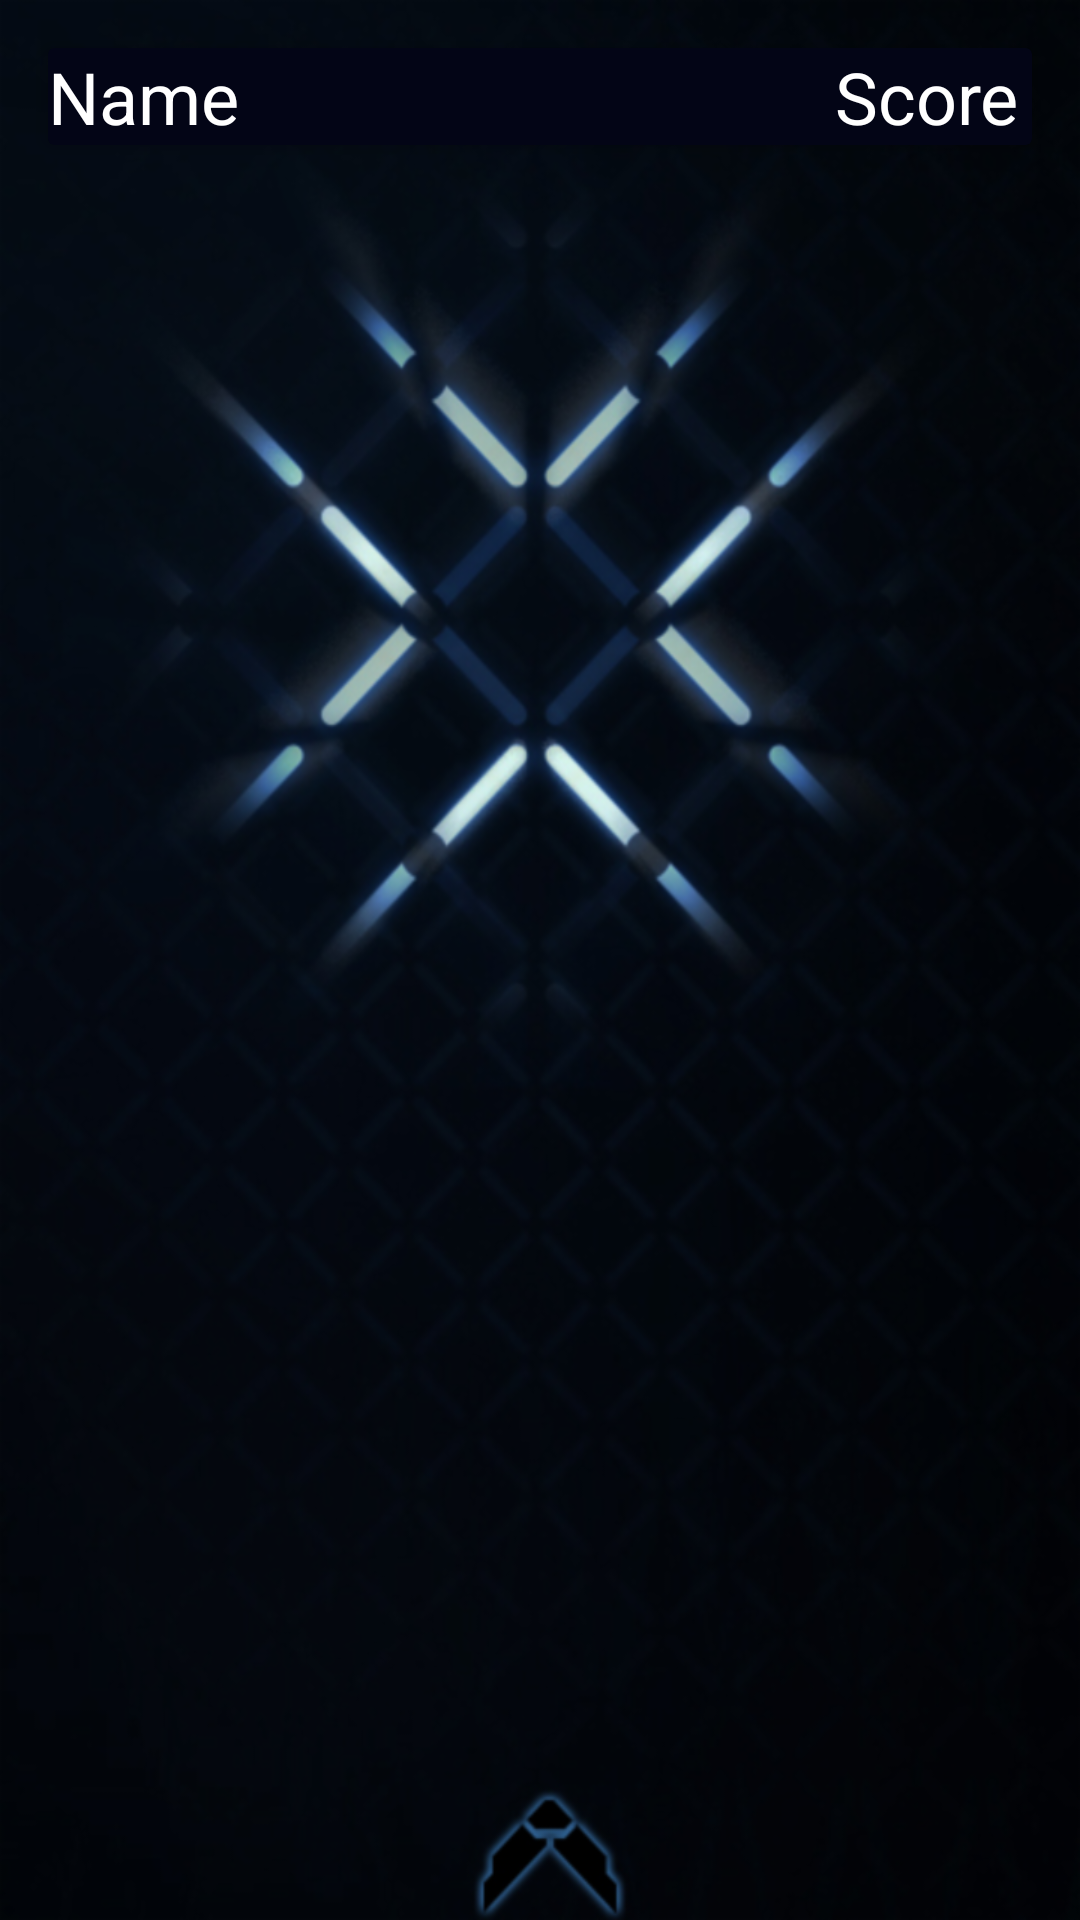

Android layout source for this screen:
<!-- AndroidManifest.xml: application theme AppTheme -->
<!-- res/layout/activity_score_detail.xml -->
<?xml version="1.0" encoding="utf-8"?>
<RelativeLayout xmlns:android="http://schemas.android.com/apk/res/android"
    xmlns:app="http://schemas.android.com/apk/res-auto"
    xmlns:tools="http://schemas.android.com/tools"
    android:layout_width="match_parent"
    android:background="@drawable/wall1"
    android:layout_height="match_parent"
    tools:context=".Fragment.RankingFragment">

    
    <android.support.v7.widget.CardView
        android:id="@+id/title"
        android:layout_width="match_parent"
        android:layout_height="wrap_content"
        android:layout_margin="16dp"
        android:padding="16dp"
        app:cardBackgroundColor="@color/colorPrimaryDark"
        app:cardElevation="4dp">
        <LinearLayout
            android:orientation="horizontal"
            android:weightSum="10"
            android:gravity="center"
            android:layout_gravity="center"
            android:layout_width="match_parent"
            android:layout_height="wrap_content">
            <TextView
                android:layout_width="0dp"
                android:layout_weight="8"
                android:layout_height="wrap_content"
                android:textSize="24sp"
                android:textColor="@android:color/white"
                android:text="Name"/>
            <TextView
                android:layout_width="0dp"
                android:layout_weight="2"
                android:layout_height="wrap_content"
                android:textSize="24sp"
                android:textColor="@android:color/white"
                android:text="Score"/>



        </LinearLayout>

    </android.support.v7.widget.CardView>

    <android.support.v7.widget.RecyclerView
        android:id="@+id/scorelist"
        android:layout_below="@id/title"
        android:layout_width="match_parent"
        android:layout_height="match_parent">

    </android.support.v7.widget.RecyclerView>

</RelativeLayout>
<!-- resources referenced by this layout -->
<resources>
  <color name="colorPrimaryDark">#030516</color>
  <!-- drawable wall1: png bitmap (drawable-hdpi, 182108 bytes) -->
  <style name="AppTheme" parent="Theme.AppCompat.Light.NoActionBar">
          
          <item name="colorPrimary">@color/colorPrimary</item>
          <item name="colorPrimaryDark">@color/colorPrimaryDark</item>
          <item name="colorAccent">@color/colorAccent</item>
      </style>
  <color name="colorPrimary">#2d2f3c</color>
  <color name="colorAccent">#565866</color>
</resources>
